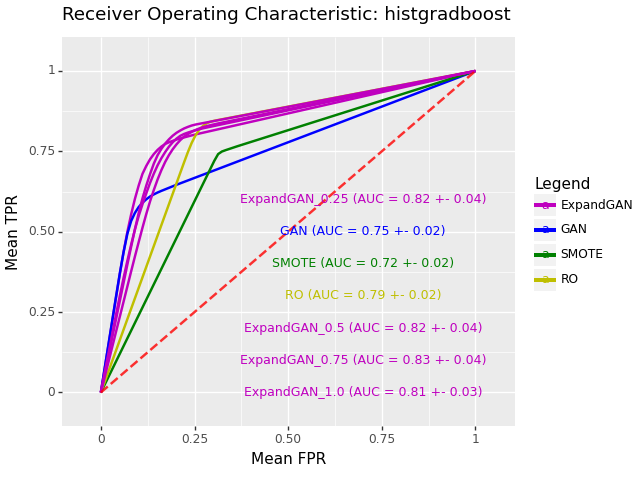

Values plotted in this chart, from the file beside it:
, impute_method, mean_roc_auc, mean_accuracy, sd_roc_auc, hyp, n_expand
0, ExpandGAN, 0.8243, 0.8075, 0.0412, HistGradientBoostingClassifier(min_sampl…, 0.25
0, GAN, 0.7538, 0.706, 0.02353, HistGradientBoostingClassifier(min_sampl…, 
0, SMOTE, 0.7165, 0.7258, 0.01862, HistGradientBoostingClassifier(learning_…, 
0, RO, 0.7875, 0.8023, 0.01609, HistGradientBoostingClassifier(learning_…, 
0, ExpandGAN, 0.8191, 0.8115, 0.04114, HistGradientBoostingClassifier(min_sampl…, 0.5
0, ExpandGAN, 0.8278, 0.8232, 0.0377, HistGradientBoostingClassifier(min_sampl…, 0.75
0, ExpandGAN, 0.8105, 0.8092, 0.03105, HistGradientBoostingClassifier(min_sampl…, 1.0
